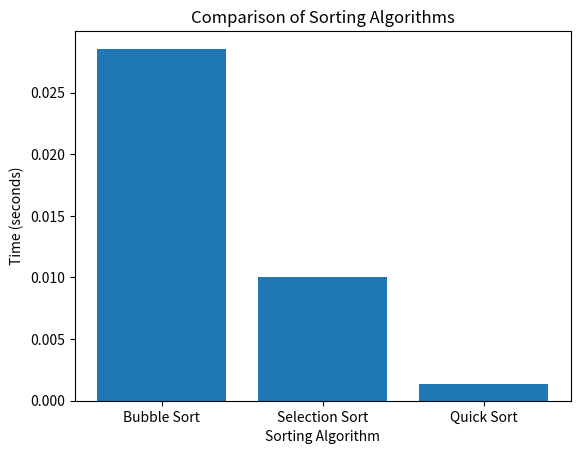

Reproduce this figure in Python.
#Q1
import time
import random
import matplotlib.pyplot as plt

# Generate random numbers
numbers = [random.randint(1, 10000) for _ in range(1000)]

# Define sorting algorithms
def bubble_sort(arr):
    n = len(arr)
    for i in range(n):
        for j in range(0, n-i-1):
            if arr[j] > arr[j+1]:
                arr[j], arr[j+1] = arr[j+1], arr[j]
    return arr

def selection_sort(arr):
    n = len(arr)
    for i in range(n):
        min_idx = i
        for j in range(i+1, n):
            if arr[j] < arr[min_idx]:
                min_idx = j
        arr[i], arr[min_idx] = arr[min_idx], arr[i]
    return arr

def quick_sort(arr):
    if len(arr) <= 1:
        return arr
    pivot = arr[len(arr)//2]
    left = [x for x in arr if x < pivot]
    middle = [x for x in arr if x == pivot]
    right = [x for x in arr if x > pivot]
    return quick_sort(left) + middle + quick_sort(right)

# Measure time taken for each sorting algorithm
bubble_start = time.time()
bubble_sorted = bubble_sort(numbers.copy())
bubble_time = time.time() - bubble_start

selection_start = time.time()
selection_sorted = selection_sort(numbers.copy())
selection_time = time.time() - selection_start

quick_start = time.time()
quick_sorted = quick_sort(numbers.copy())
quick_time = time.time() - quick_start

# Plotting the results
plt.bar(['Bubble Sort', 'Selection Sort', 'Quick Sort'], [bubble_time, selection_time, quick_time])
plt.xlabel('Sorting Algorithm')
plt.ylabel('Time (seconds)')
plt.title('Comparison of Sorting Algorithms')
plt.show()

#Q2
import heapq

def merge_sorted_lists(lists):
    merged_list = []
    heap = [(lst[0], i, 0) for i, lst in enumerate(lists) if lst]
    heapq.heapify(heap)
    while heap:
        val, list_idx, idx = heapq.heappop(heap)
        merged_list.append(val)
        if idx + 1 < len(lists[list_idx]):
            heapq.heappush(heap, (lists[list_idx][idx + 1], list_idx, idx + 1))
    return merged_list

sorted_lists = [[10, 20, 30, 40], [15, 25, 35], [27, 29, 37, 48, 93], [32, 33]]
print(merge_sorted_lists(sorted_lists))

#Q3
import heapq

def find_k_largest_elements(arr, k):
    return heapq.nlargest(k, arr)

arr = [3, 1, 6, 2, 8, 4, 5, 7]
k = 3
print(find_k_largest_elements(arr, k))

#Q4
def max_activities(activities):
    activities.sort(key=lambda x: x[1])
    max_activities_count = 1
    last_end_time = activities[0][1]
    selected_activities = [activities[0]]
    for activity in activities[1:]:
        if activity[0] >= last_end_time:
            max_activities_count += 1
            last_end_time = activity[1]
            selected_activities.append(activity)
    return max_activities_count, selected_activities

activities = [(1, 4), (3, 5), (0, 6), (5, 7), (3, 8), (5, 9), (6, 10), (8, 11), (8, 12), (2, 13), (12, 14)]
max_count, max_activities = max_activities(activities)
print("Maximum activities that can be performed by a single person:", max_count)
print("Selected activities:")
for activity in max_activities:
    print(activity)

#Q5
def merge_intervals(intervals):
    if not intervals:
        return []
    intervals.sort(key=lambda x: x[0])
    merged = [intervals[0]]
    for i in range(1, len(intervals)):
        if intervals[i][0] <= merged[-1][1]:
            merged[-1] = (merged[-1][0], max(intervals[i][1], merged[-1][1]))
        else:
            merged.append(intervals[i])
    return merged

intervals = [(1, 4), (2, 5), (7, 8), (6, 9)]
print('Overlapping intervals:', merge_intervals(intervals))
